The GitHub repository nat-cybe/BatikLens contains a labelled image folder "raw" with 19 categories: batik barong, batik cendrawasih, batik ceplok, batik dayak, batik geblek renteng, batik insang, batik kawung, batik lereng, batik nitik, batik ondel-ondel, batik pala, batik parang, batik pintu aceh, batik poleng, batik pring sedawung, batik sidoluhur, batik sidomukti, batik tambal, batik truntum. Examples follow, each with its label.

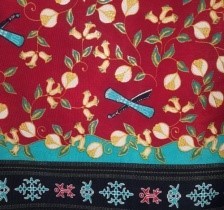
Label: batik pala

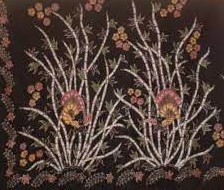
Label: batik pring sedawung

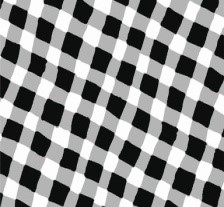
Label: batik poleng

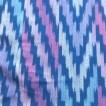
Label: batik insang

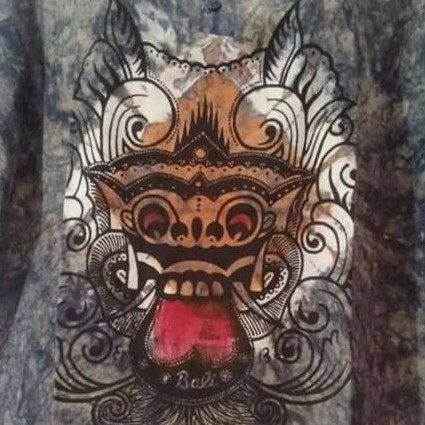
Label: batik barong

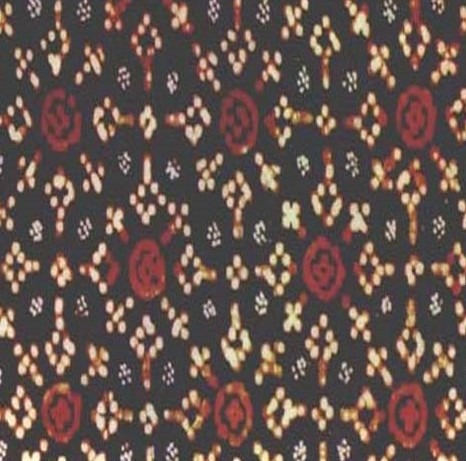
Label: batik nitik
